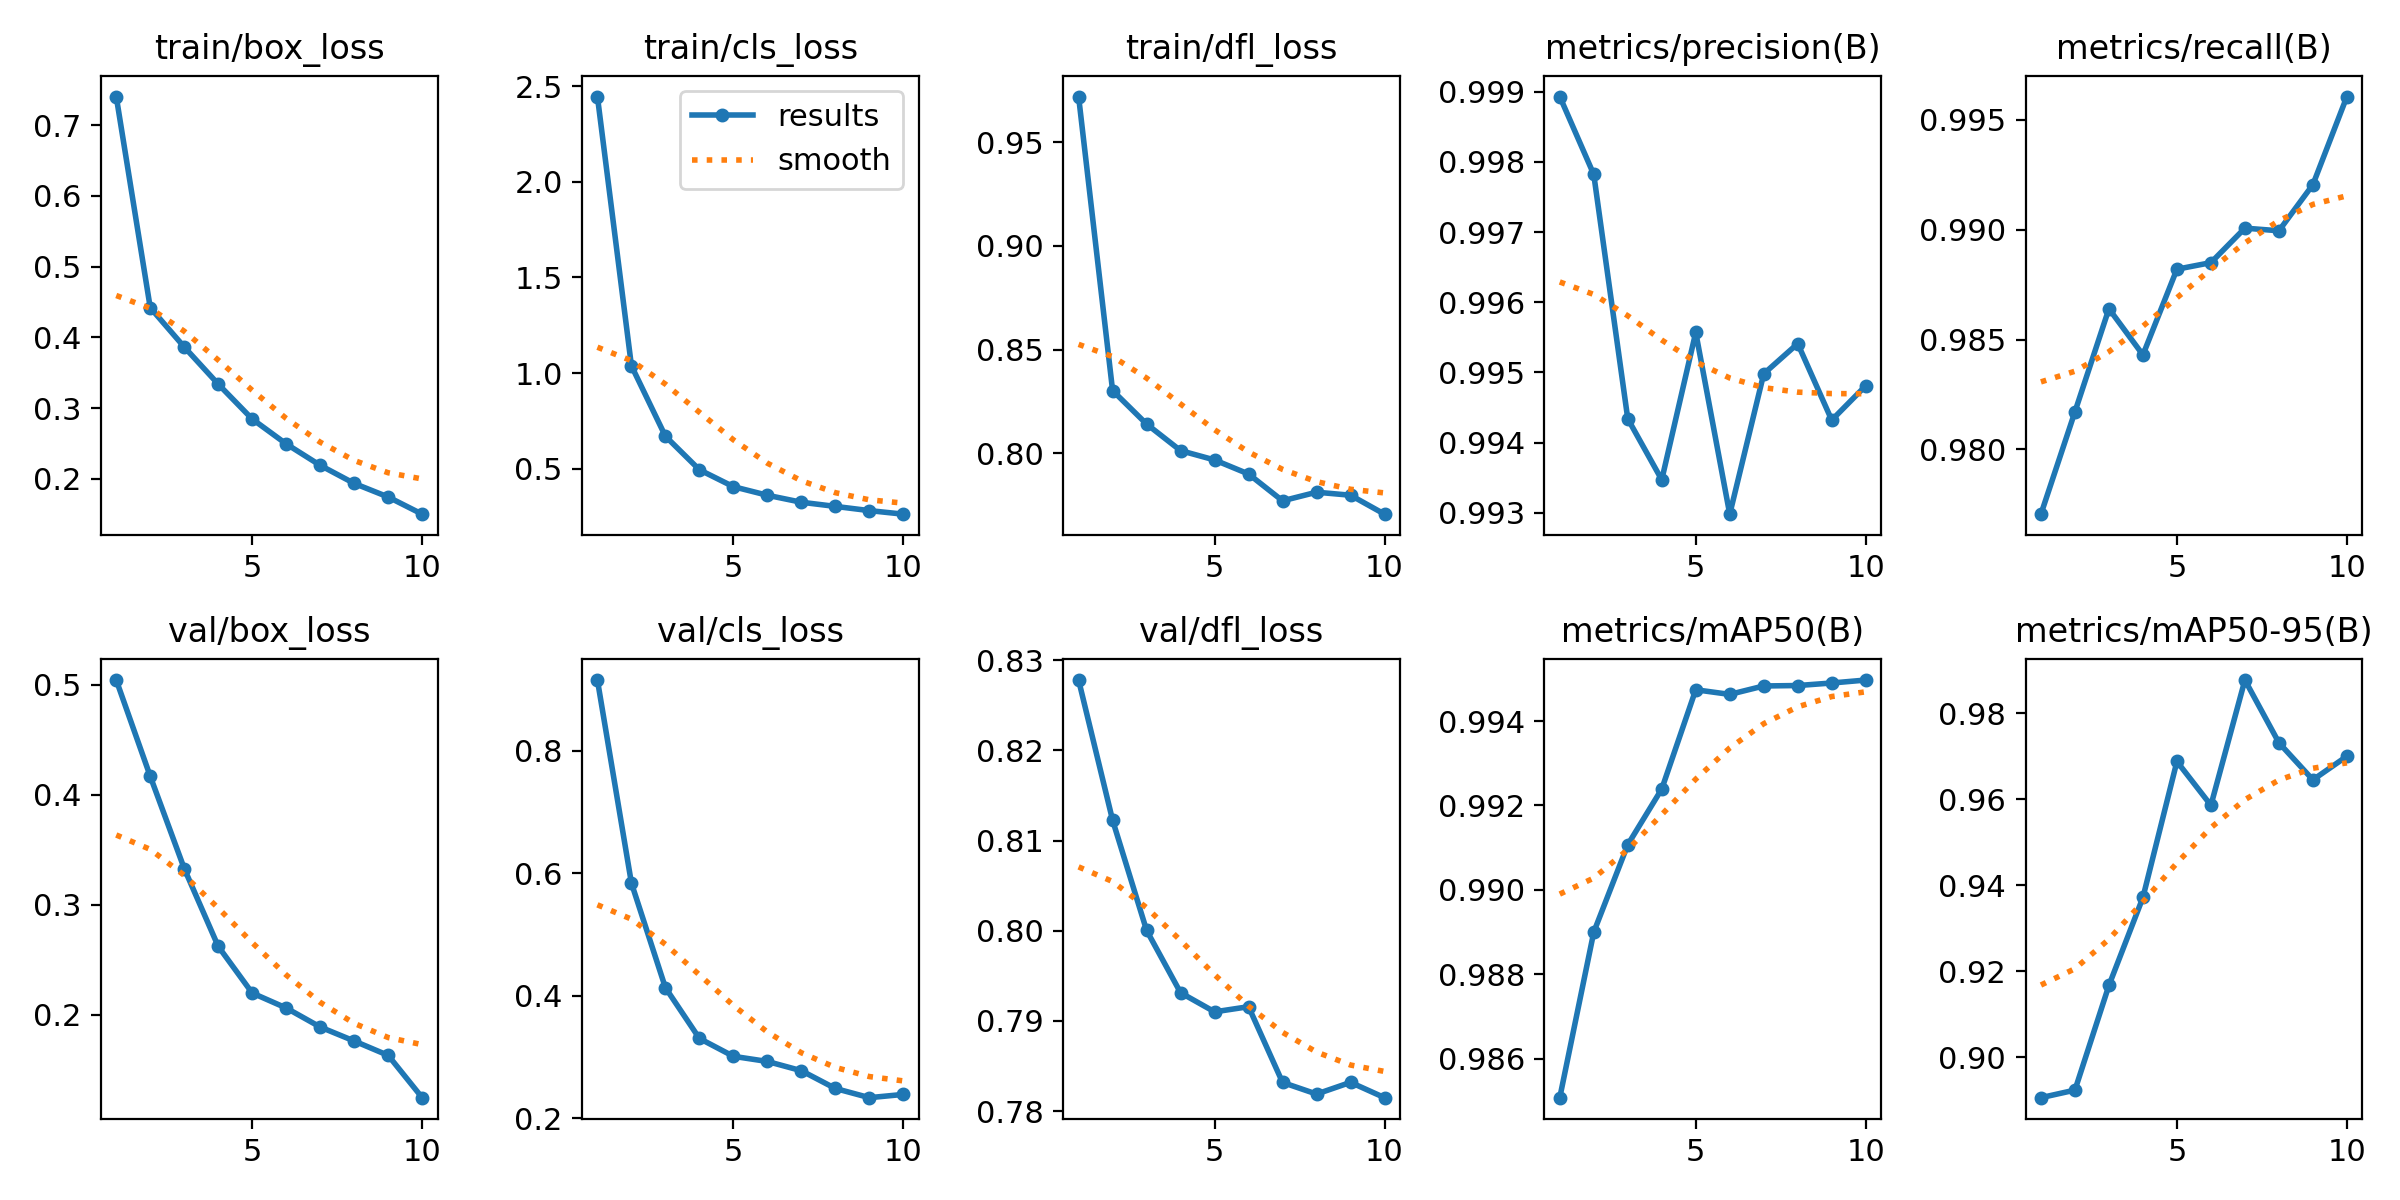

The table this chart was drawn from, first rows:
epoch, time, train/box_loss, train/cls_loss, train/dfl_loss, metrics/precision(B), metrics/recall(B), metrics/mAP50(B), metrics/mAP50-95(B), val/box_loss, val/cls_loss, val/dfl_loss, lr/pg0, lr/pg1, lr/pg2
1, 71.7, 0.7406, 2.446, 0.9721, 0.9989, 0.977, 0.9851, 0.8906, 0.5041, 0.9152, 0.8278, 0.0003019, 0.0003019, 0.0003019
2, 119.2, 0.442, 1.038, 0.8302, 0.9978, 0.9817, 0.989, 0.8923, 0.4167, 0.5838, 0.8123, 0.000545, 0.000545, 0.000545
3, 164.3, 0.3863, 0.6697, 0.814, 0.9943, 0.9864, 0.9911, 0.9167, 0.3329, 0.413, 0.8001, 0.0007281, 0.0007281, 0.0007281
4, 208.9, 0.3338, 0.4943, 0.8012, 0.9935, 0.9843, 0.9924, 0.9371, 0.2622, 0.3301, 0.7931, 0.000639, 0.000639, 0.000639
5, 253.2, 0.2844, 0.4058, 0.7967, 0.9956, 0.9882, 0.9947, 0.9687, 0.2198, 0.301, 0.791, 0.000549, 0.000549, 0.000549
6, 297.5, 0.2492, 0.3609, 0.7899, 0.993, 0.9885, 0.9946, 0.9586, 0.2062, 0.2926, 0.7916, 0.000459, 0.000459, 0.000459
7, 341.9, 0.2189, 0.3244, 0.7769, 0.995, 0.9901, 0.9948, 0.9877, 0.1889, 0.2775, 0.7832, 0.0003691, 0.0003691, 0.0003691
8, 386.5, 0.1933, 0.3026, 0.7811, 0.9954, 0.9899, 0.9948, 0.9731, 0.1762, 0.2485, 0.7819, 0.0002791, 0.0002791, 0.0002791
9, 430.8, 0.1741, 0.2806, 0.7796, 0.9943, 0.992, 0.9949, 0.9645, 0.1631, 0.2335, 0.7832, 0.0001891, 0.0001891, 0.0001891
10, 475.4, 0.1498, 0.262, 0.7705, 0.9948, 0.9961, 0.995, 0.97, 0.1247, 0.2388, 0.7815, 9.9081e-05, 9.9081e-05, 9.9081e-05
